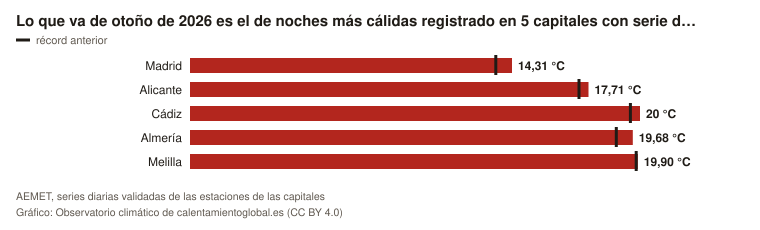

Data behind this chart, as committed beside it:
lugar, valor, referencia, unidad
Madrid, 14.31, 13.59, °C
Alicante, 17.71, 17.29, °C
Cádiz, 20.0, 19.57, °C
Almería, 19.68, 18.95, °C
Melilla, 19.9, 19.83, °C
